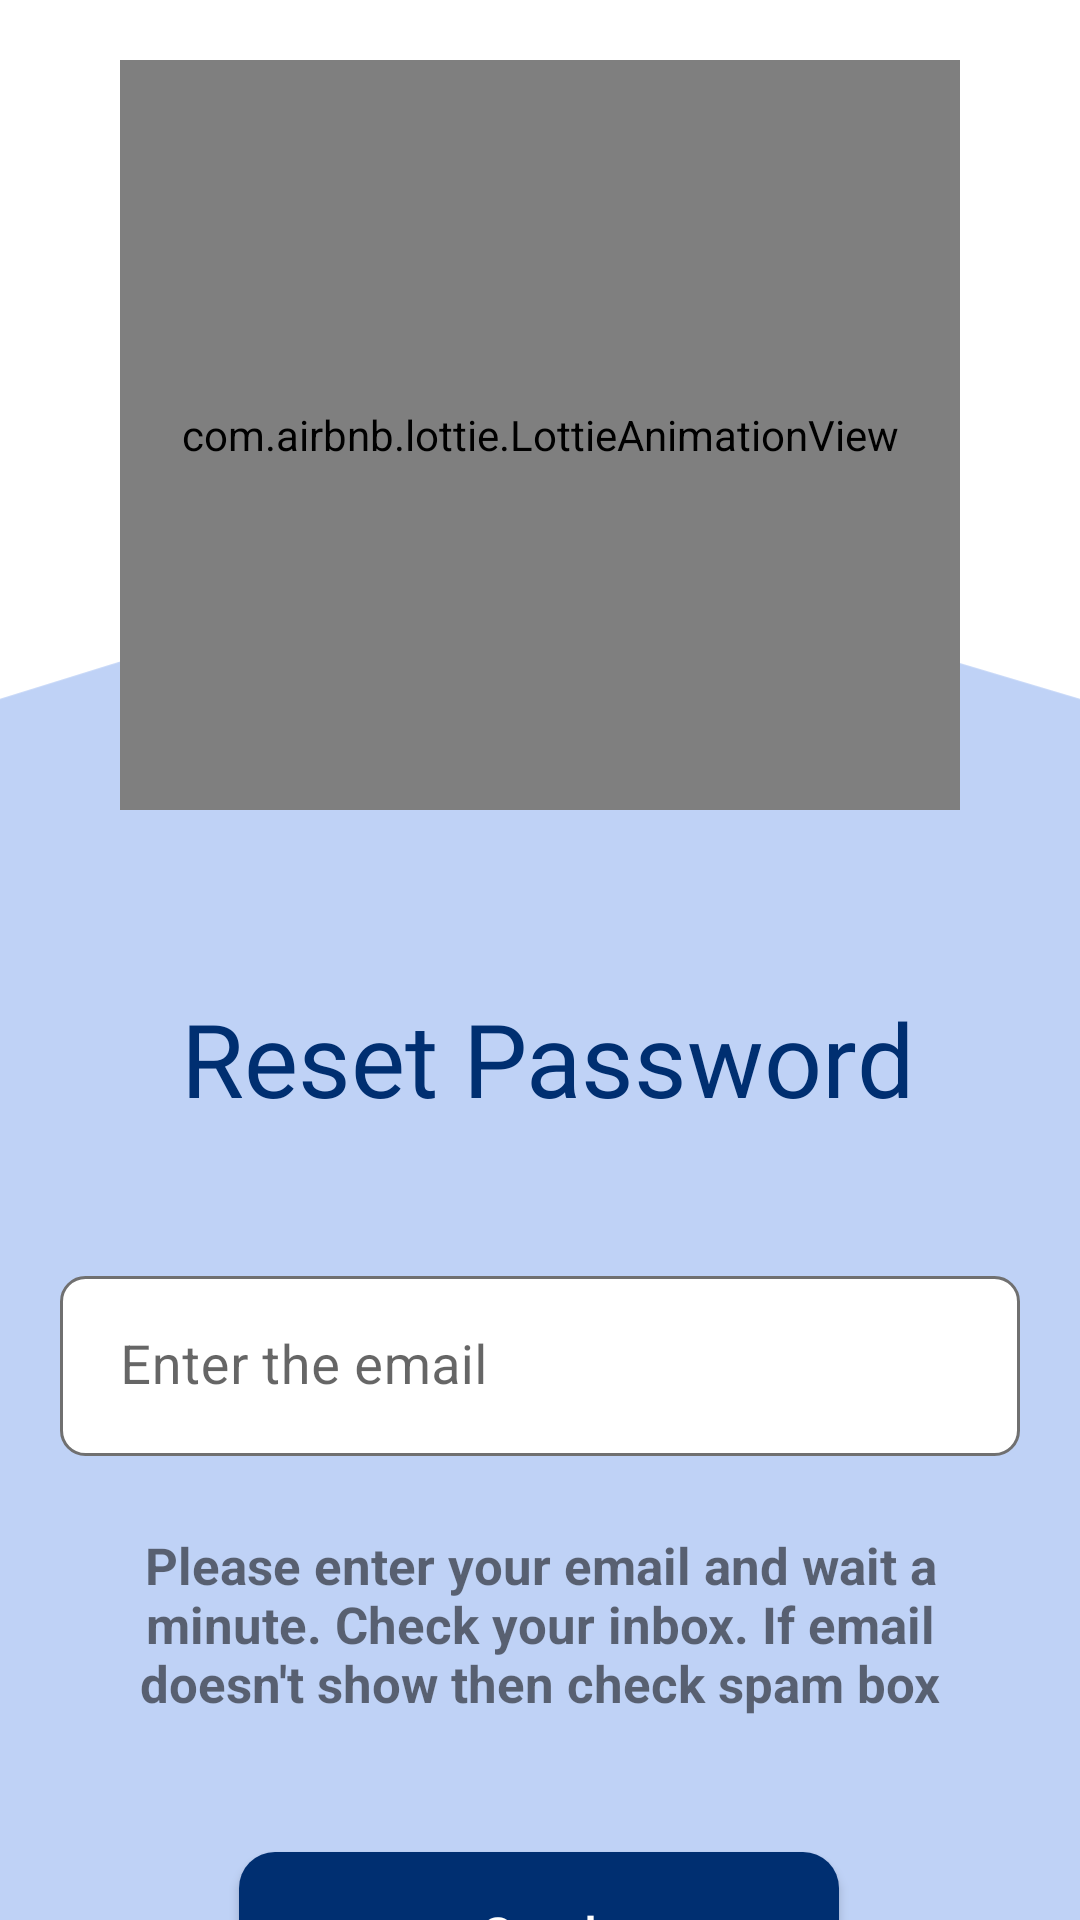

Layout XML and referenced resources for this Android screen:
<!-- AndroidManifest.xml: application theme Theme.TravelGuideApp -->
<!-- res/layout/fragment_forgot_password.xml -->
<?xml version="1.0" encoding="utf-8"?>
<androidx.constraintlayout.widget.ConstraintLayout xmlns:android="http://schemas.android.com/apk/res/android"
    xmlns:tools="http://schemas.android.com/tools"
    android:layout_width="match_parent"
    android:layout_height="match_parent"
    xmlns:app="http://schemas.android.com/apk/res-auto"
    tools:context=".ui.view.fragment.register.ForgotPasswordFragment">

    <ImageView
        android:id="@+id/imageView"
        android:layout_width="match_parent"
        android:layout_height="match_parent"
        android:layout_marginTop="50dp"
        android:scaleType="fitEnd"
        android:src="@drawable/rectangle_top_rounded_shape"
        app:layout_constraintBottom_toBottomOf="parent"
        app:layout_constraintEnd_toEndOf="parent"
        app:layout_constraintStart_toStartOf="parent" />

    <com.airbnb.lottie.LottieAnimationView
        android:id="@+id/forgotPasswordAnimation"
        android:layout_width="match_parent"
        android:layout_height="250dp"
        android:layout_marginStart="40dp"
        android:layout_marginTop="20dp"
        android:layout_marginEnd="40dp"
        android:scaleType="fitCenter"
        app:layout_constraintEnd_toEndOf="parent"
        app:layout_constraintHorizontal_bias="0.0"
        app:layout_constraintStart_toStartOf="parent"
        app:layout_constraintTop_toTopOf="parent"
        app:lottie_autoPlay="true"
        app:lottie_rawRes="@raw/forgot_password" />

    <TextView
        android:id="@+id/registrationTitle"
        android:layout_width="match_parent"
        android:layout_height="wrap_content"
        android:layout_marginStart="15dp"
        android:layout_marginTop="60dp"
        android:layout_marginEnd="10dp"
        android:fontFamily="@font/lobster"
        android:text="@string/reset_password_text"
        android:textAlignment="center"
        android:textColor="@color/app_main_color_dark2"
        android:textSize="34sp"
        app:layout_constraintEnd_toEndOf="parent"
        app:layout_constraintStart_toStartOf="parent"
        app:layout_constraintTop_toBottomOf="@+id/forgotPasswordAnimation" />


    <com.google.android.material.textfield.TextInputLayout
        android:id="@+id/emailInputForgotPasswordLayout"
        android:layout_width="match_parent"
        android:layout_height="60dp"
        android:layout_marginTop="50dp"
        android:layout_marginStart="20dp"
        android:layout_marginEnd="20dp"
        app:boxCornerRadiusBottomEnd="8dp"
        app:boxCornerRadiusBottomStart="8dp"
        app:boxCornerRadiusTopEnd="8dp"
        app:boxCornerRadiusTopStart="8dp"
        app:boxStrokeColor="@color/app_main_color_dark"
        app:boxStrokeWidth="0dp"
        app:boxStrokeWidthFocused="0dp"
        app:layout_constraintEnd_toEndOf="parent"
        app:layout_constraintStart_toStartOf="parent"
        app:layout_constraintTop_toBottomOf="@+id/registrationTitle">

        <EditText
            android:id="@+id/emailInputTextForgotPassword"
            android:layout_width="match_parent"
            android:layout_height="60dp"
            android:background="@drawable/custom_input_background"
            android:hint="@string/enter_the_email_text"
            android:importantForAutofill="no"
            android:inputType="textEmailAddress"
            android:paddingStart="20dp"
            android:textColor="@color/black"
            android:textSize="18sp"
            tools:ignore="SpeakableTextPresentCheck" />
    </com.google.android.material.textfield.TextInputLayout>

    <TextView
        android:id="@+id/textForgotPasswordDescription"
        android:layout_width="match_parent"
        android:layout_height="wrap_content"
        android:layout_marginTop="25dp"
        android:layout_marginStart="20dp"
        android:layout_marginEnd="20dp"
        android:textStyle="bold"
        android:textSize="17sp"
        android:textAlignment="center"
        android:text="@string/reset_password_description"
        app:layout_constraintTop_toBottomOf="@id/emailInputForgotPasswordLayout"
        app:layout_constraintStart_toStartOf="parent"
        app:layout_constraintEnd_toEndOf="parent"
        />

    <androidx.appcompat.widget.AppCompatButton
        android:id="@+id/forgotPasswordButton"
        android:layout_width="200dp"
        android:layout_height="55dp"
        android:layout_marginTop="45dp"
        android:background="@drawable/custom_button_background"
        android:text="@string/send_text"
        android:textAllCaps="false"
        android:textColor="@color/white"
        android:textSize="17sp"
        app:layout_constraintEnd_toEndOf="parent"
        app:layout_constraintHorizontal_bias="0.497"
        app:layout_constraintStart_toStartOf="parent"
        app:layout_constraintTop_toBottomOf="@+id/textForgotPasswordDescription"
        />


</androidx.constraintlayout.widget.ConstraintLayout>
<!-- resources referenced by this layout -->
<resources>
  <color name="app_main_color_dark">#9917205E</color>
  <color name="app_main_color_dark2">#002F71</color>
  <color name="black">#000000</color>
  <color name="white">#FFFFFF</color>
  <!-- drawable custom_button_background (drawable) -->
  <?xml version="1.0" encoding="utf-8"?>
  <shape xmlns:android="http://schemas.android.com/apk/res/android"
      android:shape="rectangle">
      <solid android:color="@color/app_main_color_dark2"  />
      <corners android:radius="12dp"/>
  
  </shape>
  <!-- drawable custom_input_background (drawable) -->
  <?xml version="1.0" encoding="utf-8"?>
  <shape xmlns:android="http://schemas.android.com/apk/res/android"
      android:shape="rectangle">
      <solid android:color="@color/white"  />
      <corners android:radius="8dp"/>
  
      <stroke android:color="@color/gray" android:width="1dp"/>
  </shape>
  <!-- drawable rectangle_top_rounded_shape (drawable) -->
  <vector xmlns:android="http://schemas.android.com/apk/res/android"
      android:width="375dp"
      android:height="459dp"
      android:viewportWidth="375"
      android:viewportHeight="459">
    <path
        android:pathData="M0,35L38.28,23.11C132.95,-6.3 234.23,-6.9 329.24,21.38L375,35V459H0V35Z"
        android:fillColor="@color/app_main_color_light_extra"/>
  
  </vector>
  <string name="enter_the_email_text">Enter the email</string>
  <string name="reset_password_description">Please enter your email and wait a minute. Check your inbox. If email doesn\'t show then check spam box</string>
  <string name="reset_password_text">Reset Password</string>
  <string name="send_text">Send</string>
  <style name="Theme.TravelGuideApp" parent="Theme.MaterialComponents.DayNight.DarkActionBar">
          
          <item name="colorPrimary">@color/app_main_color_dark</item>
          <item name="colorPrimaryVariant">@color/purple_700</item>
          <item name="colorOnPrimary">@color/white</item>
          
          <item name="colorSecondary">@color/teal_200</item>
          <item name="colorSecondaryVariant">@color/teal_700</item>
          <item name="colorOnSecondary">@color/black</item>
          
          <item name="android:statusBarColor">@color/app_main_color_dark</item>
          
          <item name="windowNoTitle">true</item>
          <item name="windowActionBar">false</item>
      </style>
  <color name="gray">#707070</color>
  <color name="app_main_color_light_extra">#CCAFC7F4</color>
  <color name="purple_700">#FF3700B3</color>
  <color name="teal_200">#FF03DAC5</color>
  <color name="teal_700">#FF018786</color>
</resources>
